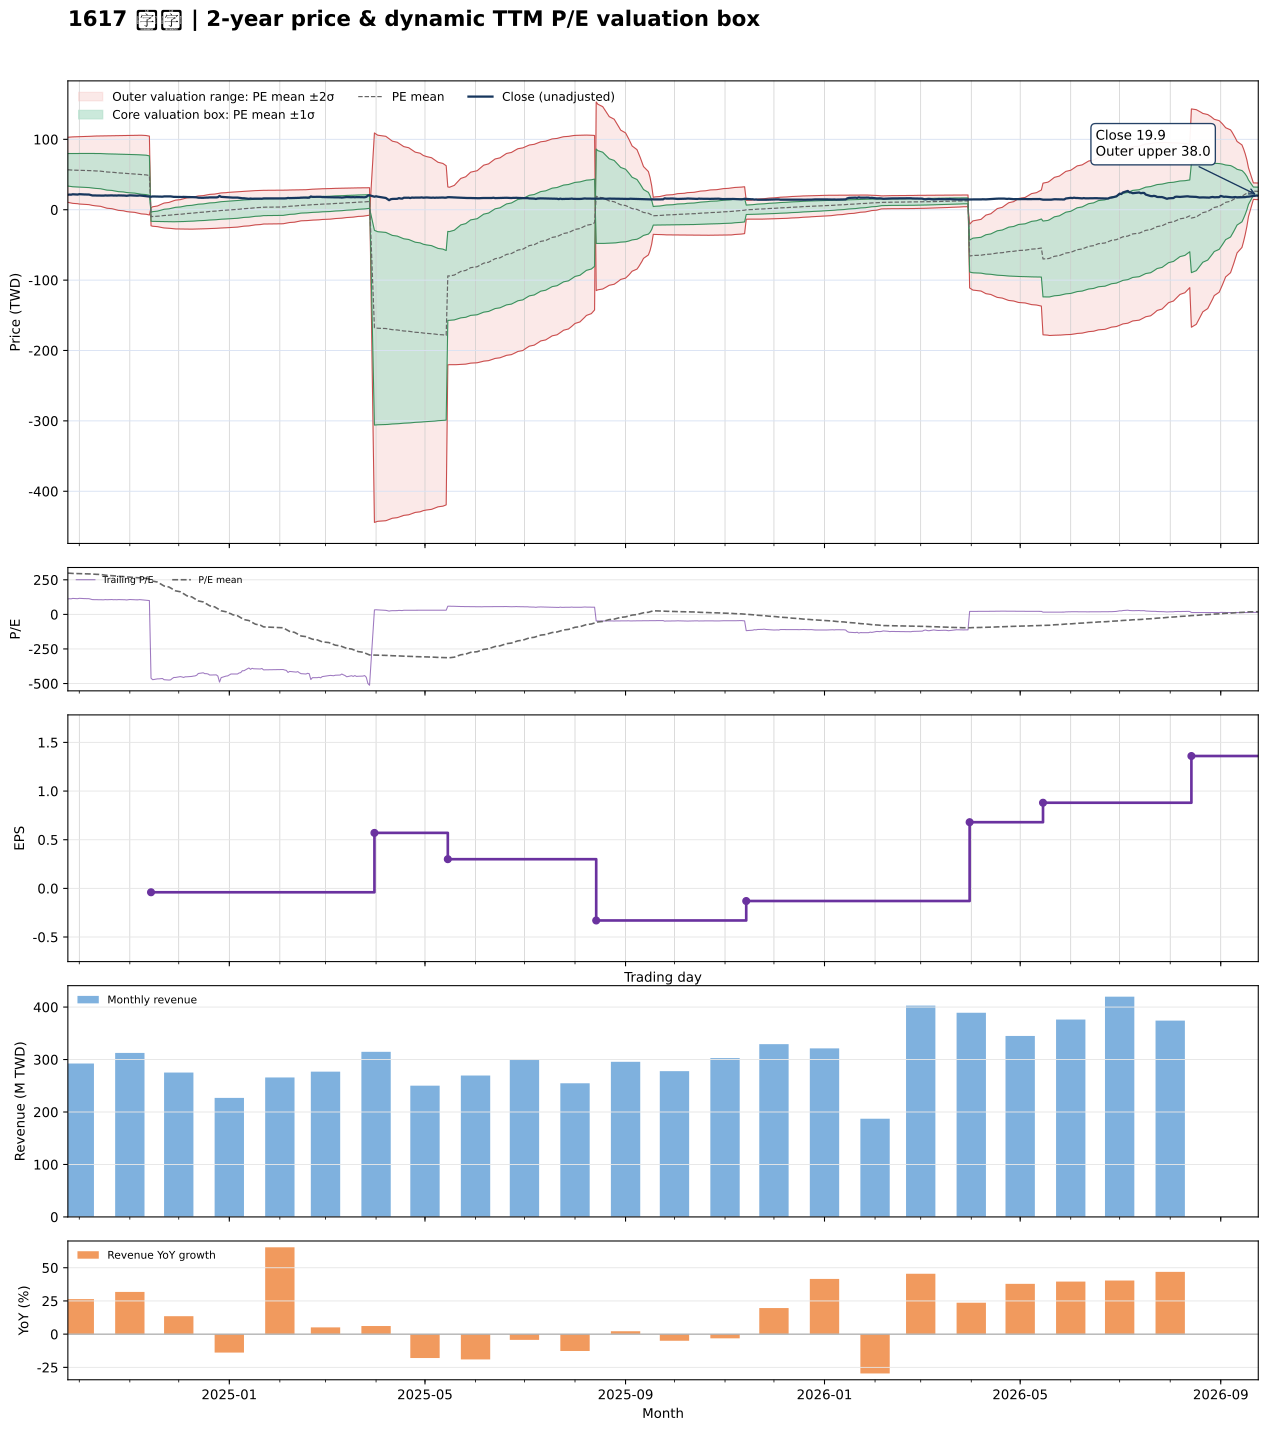

Values plotted in this chart, from the file beside it:
date, close, available_date, period_end, ttm_eps, pe, pe_mean, pe_std, price_m2, price_m1, price_mean, price_p1, price_p2, forward_eps, forward_pe, forward_pe_mean, forward_pe_std, forward_price_m2, forward_price_m1, forward_price_mean, forward_price_p1, forward_price_p2
2024-09-24, 21.3, 2024-08-14, 2024-06-30, 0.19, 112.1, 298.6, 121.6, 10.52, 33.62, 56.73, 79.84, 102.9, , , , , , , , , 
2024-09-25, 21.5, 2024-08-14, 2024-06-30, 0.19, 113.2, 297.9, 122.5, 10.05, 33.32, 56.59, 79.86, 103.1, , , , , , , , , 
2024-09-26, 21.4, 2024-08-14, 2024-06-30, 0.19, 112.6, 297, 123.4, 9.516, 32.97, 56.42, 79.87, 103.3, , , , , , , , , 
2024-09-27, 21.95, 2024-08-14, 2024-06-30, 0.19, 115.5, 296.2, 124.3, 9.06, 32.67, 56.28, 79.89, 103.5, , , , , , , , , 
2024-09-30, 21.55, 2024-08-14, 2024-06-30, 0.19, 113.4, 295.4, 125.1, 8.571, 32.35, 56.12, 79.9, 103.7, , , , , , , , , 
2024-10-01, 22.1, 2024-08-14, 2024-06-30, 0.19, 116.3, 294.6, 126, 8.115, 32.05, 55.98, 79.91, 103.8, , , , , , , , , 
2024-10-04, 21.7, 2024-08-14, 2024-06-30, 0.19, 114.2, 293.9, 126.8, 7.665, 31.75, 55.84, 79.92, 104, , , , , , , , , 
2024-10-07, 21.55, 2024-08-14, 2024-06-30, 0.19, 113.4, 293.1, 127.6, 7.226, 31.46, 55.7, 79.93, 104.2, , , , , , , , , 
2024-10-08, 20.85, 2024-08-14, 2024-06-30, 0.19, 109.7, 292.3, 128.4, 6.735, 31.14, 55.54, 79.94, 104.3, , , , , , , , , 
2024-10-09, 20.3, 2024-08-14, 2024-06-30, 0.19, 106.8, 291.3, 129.4, 6.162, 30.75, 55.34, 79.93, 104.5, , , , , , , , , 
2024-10-11, 20.25, 2024-08-14, 2024-06-30, 0.19, 106.6, 290.1, 130.5, 5.537, 30.33, 55.11, 79.9, 104.7, , , , , , , , , 
2024-10-14, 20.2, 2024-08-14, 2024-06-30, 0.19, 106.3, 288.7, 131.5, 4.863, 29.85, 54.85, 79.84, 104.8, , , , , , , , , 
2024-10-15, 20.05, 2024-08-14, 2024-06-30, 0.19, 105.5, 287, 132.6, 4.151, 29.34, 54.53, 79.73, 104.9, , , , , , , , , 
2024-10-16, 20.05, 2024-08-14, 2024-06-30, 0.19, 105.5, 285.1, 133.5, 3.427, 28.8, 54.17, 79.55, 104.9, , , , , , , , , 
2024-10-17, 20.35, 2024-08-14, 2024-06-30, 0.19, 107.1, 283.5, 134.5, 2.75, 28.31, 53.87, 79.43, 105, , , , , , , , , 
2024-10-18, 20.15, 2024-08-14, 2024-06-30, 0.19, 106.1, 282.1, 135.5, 2.119, 27.86, 53.61, 79.35, 105.1, , , , , , , , , 
2024-10-21, 20.4, 2024-08-14, 2024-06-30, 0.19, 107.4, 280.8, 136.4, 1.502, 27.42, 53.34, 79.27, 105.2, , , , , , , , , 
2024-10-22, 20.15, 2024-08-14, 2024-06-30, 0.19, 106.1, 279.5, 137.3, 0.9049, 27, 53.1, 79.19, 105.3, , , , , , , , , 
2024-10-23, 20.25, 2024-08-14, 2024-06-30, 0.19, 106.6, 278, 138.3, 0.2931, 26.56, 52.83, 79.1, 105.4, , , , , , , , , 
2024-10-24, 20.1, 2024-08-14, 2024-06-30, 0.19, 105.8, 276.7, 139.1, -0.2941, 26.14, 52.58, 79.01, 105.5, , , , , , , , , 
2024-10-25, 20.35, 2024-08-14, 2024-06-30, 0.19, 107.1, 275.3, 140, -0.889, 25.71, 52.31, 78.91, 105.5, , , , , , , , , 
2024-10-28, 20.25, 2024-08-14, 2024-06-30, 0.19, 106.6, 273.9, 140.8, -1.47, 25.29, 52.05, 78.81, 105.6, , , , , , , , , 
2024-10-29, 20.1, 2024-08-14, 2024-06-30, 0.19, 105.8, 272.6, 141.7, -2.041, 24.88, 51.8, 78.71, 105.6, , , , , , , , , 
2024-10-30, 19.8, 2024-08-14, 2024-06-30, 0.19, 104.2, 271.3, 142.5, -2.607, 24.47, 51.54, 78.62, 105.7, , , , , , , , , 
2024-11-01, 20.45, 2024-08-14, 2024-06-30, 0.19, 107.6, 269.8, 143.3, -3.186, 24.04, 51.26, 78.48, 105.7, , , , , , , , , 
2024-11-04, 20, 2024-08-14, 2024-06-30, 0.19, 105.3, 268.4, 144.1, -3.753, 23.62, 50.99, 78.36, 105.7, , , , , , , , , 
2024-11-05, 20, 2024-08-14, 2024-06-30, 0.19, 105.3, 267, 144.8, -4.301, 23.22, 50.73, 78.25, 105.8, , , , , , , , , 
2024-11-06, 20, 2024-08-14, 2024-06-30, 0.19, 105.3, 265.6, 145.6, -4.852, 22.81, 50.47, 78.13, 105.8, , , , , , , , , 
2024-11-07, 20.3, 2024-08-14, 2024-06-30, 0.19, 106.8, 264.3, 146.3, -5.38, 22.42, 50.21, 78.01, 105.8, , , , , , , , , 
2024-11-08, 20.05, 2024-08-14, 2024-06-30, 0.19, 105.5, 263, 147, -5.899, 22.03, 49.97, 77.9, 105.8, , , , , , , , , 
2024-11-11, 19.5, 2024-08-14, 2024-06-30, 0.19, 102.6, 260.5, 147.2, -6.44, 21.53, 49.5, 77.47, 105.4, , , , , , , , , 
2024-11-12, 19.15, 2024-08-14, 2024-06-30, 0.19, 100.8, 258, 147.3, -6.963, 21.03, 49.02, 77, 105, , , , , , , , , 
2024-11-13, 19, 2024-08-14, 2024-06-30, 0.19, 100, 255.5, 147.4, -7.481, 20.53, 48.54, 76.55, 104.6, , , , , , , , , 
2024-11-14, 18.45, 2024-11-14, 2024-09-30, -0.04, -461.2, 248.2, 160.6, 2.918, -3.504, -9.926, -16.35, -22.77, , , , , , , , , 
2024-11-15, 18.9, 2024-11-14, 2024-09-30, -0.04, -472.5, 240.8, 172.8, 4.193, -2.719, -9.631, -16.54, -23.46, , , , , , , , , 
2024-11-18, 18.65, 2024-11-14, 2024-09-30, -0.04, -466.2, 233.5, 183.8, 5.364, -1.989, -9.341, -16.69, -24.05, , , , , , , , , 
2024-11-19, 18.65, 2024-11-14, 2024-09-30, -0.04, -466.2, 226.4, 194, 6.467, -1.295, -9.057, -16.82, -24.58, , , , , , , , , 
2024-11-20, 18.6, 2024-11-14, 2024-09-30, -0.04, -465, 219.4, 203.5, 7.507, -0.6344, -8.776, -16.92, -25.06, , , , , , , , , 
2024-11-21, 18.55, 2024-11-14, 2024-09-30, -0.04, -463.8, 212.4, 212.3, 8.491, -0.001599, -8.495, -16.99, -25.48, , , , , , , , , 
2024-11-22, 18.9, 2024-11-14, 2024-09-30, -0.04, -472.5, 205.3, 220.8, 9.451, 0.6199, -8.211, -17.04, -25.87, , , , , , , , , 
2024-11-25, 19, 2024-11-14, 2024-09-30, -0.04, -475, 198.2, 228.8, 10.37, 1.224, -7.926, -17.08, -26.23, , , , , , , , , 
2024-11-26, 18.95, 2024-11-14, 2024-09-30, -0.04, -473.8, 191.1, 236.2, 11.26, 1.806, -7.644, -17.09, -26.54, , , , , , , , , 
2024-11-27, 18.55, 2024-11-14, 2024-09-30, -0.04, -463.8, 184.1, 243.1, 12.08, 2.358, -7.364, -17.09, -26.81, , , , , , , , , 
2024-11-28, 18.25, 2024-11-14, 2024-09-30, -0.04, -456.2, 177.2, 249.4, 12.86, 2.886, -7.089, -17.06, -27.04, , , , , , , , , 
2024-11-29, 18.25, 2024-11-14, 2024-09-30, -0.04, -456.2, 170.3, 255.3, 13.61, 3.4, -6.813, -17.03, -27.24, , , , , , , , , 
2024-12-02, 18, 2024-11-14, 2024-09-30, -0.04, -450, 163.5, 260.8, 14.33, 3.895, -6.539, -16.97, -27.41, , , , , , , , , 
2024-12-03, 18.1, 2024-11-14, 2024-09-30, -0.04, -452.5, 156.6, 266.1, 15.03, 4.38, -6.265, -16.91, -27.56, , , , , , , , , 
2024-12-04, 18.25, 2024-11-14, 2024-09-30, -0.04, -456.2, 149.5, 270.9, 15.7, 4.86, -5.978, -16.82, -27.65, , , , , , , , , 
2024-12-05, 18.05, 2024-11-14, 2024-09-30, -0.04, -451.2, 142, 275.1, 16.32, 5.323, -5.679, -16.68, -27.68, , , , , , , , , 
2024-12-06, 18.05, 2024-11-14, 2024-09-30, -0.04, -451.2, 134.1, 278.5, 16.91, 5.772, -5.366, -16.5, -27.64, , , , , , , , , 
2024-12-09, 17.95, 2024-11-14, 2024-09-30, -0.04, -448.8, 126.5, 281.7, 17.48, 6.21, -5.059, -16.33, -27.6, , , , , , , , , 
2024-12-10, 17.85, 2024-11-14, 2024-09-30, -0.04, -446.2, 118.9, 284.9, 18.03, 6.637, -4.757, -16.15, -27.55, , , , , , , , , 
2024-12-11, 17.8, 2024-11-14, 2024-09-30, -0.04, -445, 111.5, 287.9, 18.57, 7.054, -4.462, -15.98, -27.49, , , , , , , , , 
2024-12-12, 17.6, 2024-11-14, 2024-09-30, -0.04, -440, 104.2, 290.7, 19.09, 7.458, -4.17, -15.8, -27.43, , , , , , , , , 
2024-12-13, 17.1, 2024-11-14, 2024-09-30, -0.04, -427.5, 97.17, 293.2, 19.57, 7.843, -3.887, -15.62, -27.35, , , , , , , , , 
2024-12-16, 16.9, 2024-11-14, 2024-09-30, -0.04, -422.5, 90.17, 295.5, 20.04, 8.215, -3.607, -15.43, -27.25, , , , , , , , , 
2024-12-17, 17.15, 2024-11-14, 2024-09-30, -0.04, -428.8, 83.15, 297.8, 20.5, 8.586, -3.326, -15.24, -27.15, , , , , , , , , 
2024-12-18, 17.15, 2024-11-14, 2024-09-30, -0.04, -428.8, 76.06, 299.8, 20.94, 8.949, -3.042, -15.03, -27.02, , , , , , , , , 
2024-12-19, 17.25, 2024-11-14, 2024-09-30, -0.04, -431.2, 68.99, 301.7, 21.37, 9.307, -2.76, -14.83, -26.89, , , , , , , , , 
2024-12-20, 17.55, 2024-11-14, 2024-09-30, -0.04, -438.8, 61.91, 303.5, 21.81, 9.665, -2.476, -14.62, -26.76, , , , , , , , , 
... 427 more rows
